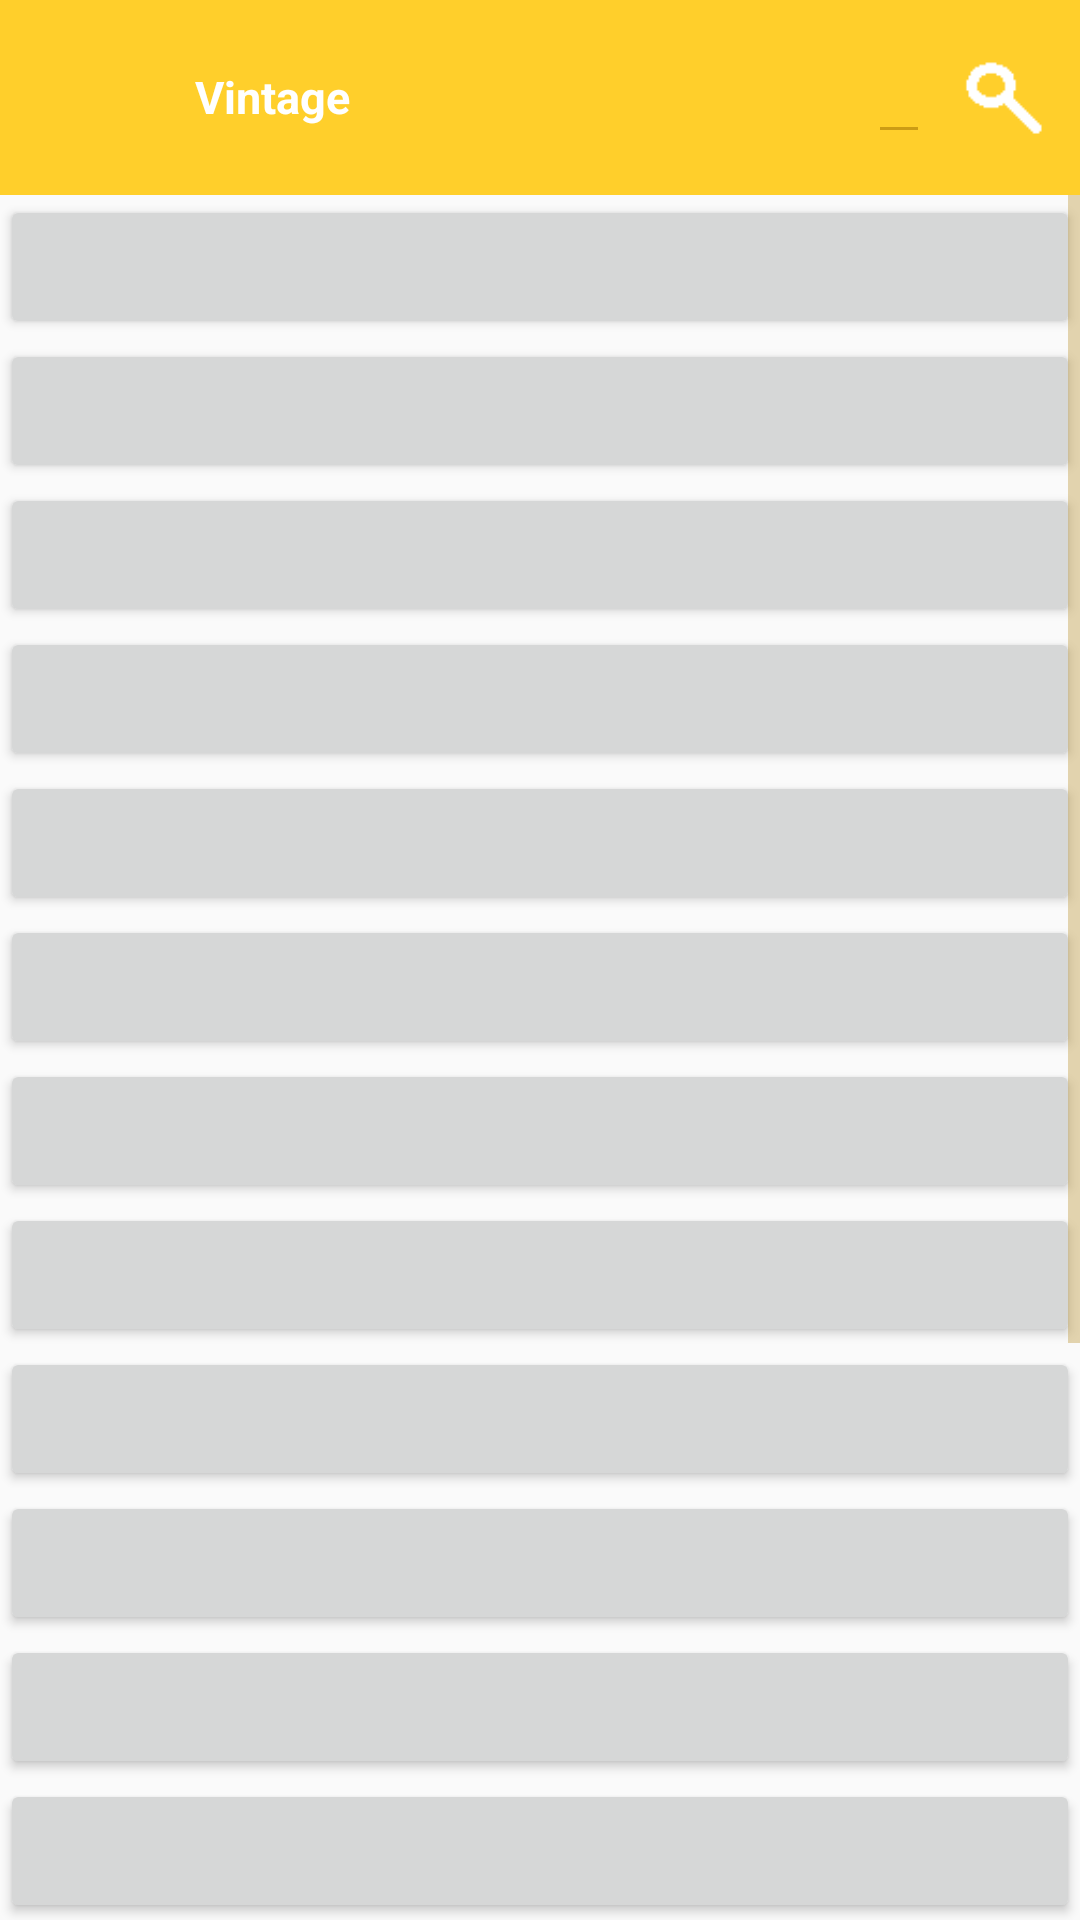

Here is an Android app screen rendered from its layout file. Give the layout XML and the strings, colors and styles it references.
<!-- AndroidManifest.xml: application theme AppTheme -->
<!-- res/layout/activity_vintage_collection.xml -->
<?xml version="1.0" encoding="utf-8"?>
<RelativeLayout xmlns:android="http://schemas.android.com/apk/res/android"
    xmlns:tools="http://schemas.android.com/tools"
    android:layout_width="match_parent"
    android:layout_height="match_parent"
    android:paddingBottom="0dp"
    android:paddingLeft="0dp"
    android:paddingRight="0dp"
    android:paddingTop="0dp"
    android:id="@+id/search_title_bar"
    tools:context="com.vintage.vintage.VintageCollectionActivity">

    <RelativeLayout
        android:layout_width="match_parent"
        android:layout_height="65dp"
        android:id="@+id/title_search_bar"
        android:background="@color/colorPrimary">
        <LinearLayout
            android:layout_width="wrap_content"
            android:layout_height="match_parent"
            android:layout_alignParentTop="true"
            android:orientation="horizontal"
            android:background="@color/colorPrimary"
            android:id="@+id/title_ham_and_label_layout">
            <Button
                android:layout_width="65dp"
                android:layout_height="match_parent"
                android:id="@+id/hamburger_button"
                android:background="@xml/title_hamburger_press"/>
            <TextView
                android:layout_width="wrap_content"
                android:layout_height="wrap_content"
                android:paddingTop="15dp"
                android:text="@string/bold_app_name"
                android:textSize="15sp"
                android:textColor="@android:color/white"/>
        </LinearLayout>

        <LinearLayout
            android:layout_width="wrap_content"
            android:layout_height="match_parent"
            android:layout_alignParentEnd="true"
            android:layout_centerInParent="true"
            android:orientation="horizontal">
            <ScrollView
                android:layout_width="wrap_content"
                android:layout_height="match_parent"
                android:id="@+id/title_search_scroll">
                <LinearLayout
                    android:layout_width="match_parent"
                    android:layout_height="wrap_content"
                    android:paddingTop="10dp"
                    android:id="@+id/title_search_text_container"
                    android:orientation="horizontal">
                    <EditText
                        android:layout_width="match_parent"
                        android:layout_height="wrap_content"
                        android:singleLine="true"
                        android:textColor="@color/colorSearchText"
                        android:id="@+id/title_search_edit_text"/>
                </LinearLayout>
            </ScrollView>
            <Button
                android:layout_width="50dp"
                android:layout_height="50dp"
                android:layout_gravity="center"
                android:background="@xml/search_icon_press"
                android:id="@+id/title_search_button"/>
        </LinearLayout>
    </RelativeLayout>
    <ScrollView
        android:layout_width="match_parent"
        android:layout_height="wrap_content"
        android:layout_below="@+id/title_search_bar"
        android:id="@+id/result_set_scroll">
        <LinearLayout
            android:layout_width="match_parent"
            android:layout_height="wrap_content"
            android:orientation="vertical">
            <Button
                android:layout_width="match_parent"
                android:layout_height="match_parent"/>
            <Button
                android:layout_width="match_parent"
                android:layout_height="match_parent"/>
            <Button
                android:layout_width="match_parent"
                android:layout_height="match_parent"/>
            <Button
                android:layout_width="match_parent"
                android:layout_height="match_parent"/>
            <Button
                android:layout_width="match_parent"
                android:layout_height="match_parent"/>
            <Button
                android:layout_width="match_parent"
                android:layout_height="match_parent"/>
            <Button
                android:layout_width="match_parent"
                android:layout_height="match_parent"/>
            <Button
                android:layout_width="match_parent"
                android:layout_height="match_parent"/>
            <Button
                android:layout_width="match_parent"
                android:layout_height="match_parent"/>
            <Button
                android:layout_width="match_parent"
                android:layout_height="match_parent"/>
            <Button
                android:layout_width="match_parent"
                android:layout_height="match_parent"/>
            <Button
                android:layout_width="match_parent"
                android:layout_height="match_parent"/>
            <Button
                android:layout_width="match_parent"
                android:layout_height="match_parent"/>
            <Button
                android:layout_width="match_parent"
                android:layout_height="match_parent"/>
            <Button
                android:layout_width="match_parent"
                android:layout_height="match_parent"/>
            <Button
                android:layout_width="match_parent"
                android:layout_height="match_parent"/>
            <Button
                android:layout_width="match_parent"
                android:layout_height="match_parent"/>
            <Button
                android:layout_width="match_parent"
                android:layout_height="match_parent"/>
        </LinearLayout>
    </ScrollView>
</RelativeLayout>
<!-- resources referenced by this layout -->
<resources>
  <color name="colorPrimary">#ffcf2b</color>
  <color name="colorSearchText">#2874ff</color>
  <string name="bold_app_name"><b>Vintage</b></string>
  <style name="AppTheme" parent="Theme.AppCompat.Light.DarkActionBar">
          
          <item name="colorPrimary">@color/colorPrimary</item>
          <item name="colorPrimaryDark">@color/colorPrimaryDark</item>
          <item name="colorAccent">@color/colorAccent</item>
          <item name="android:colorForeground">@color/colorPrimaryDark</item>
          <item name="android:navigationBarColor">@color/colorPrimaryDark</item>
      </style>
  <color name="colorPrimaryDark">#aa7a06</color>
  <color name="colorAccent">#ffffff</color>
</resources>
